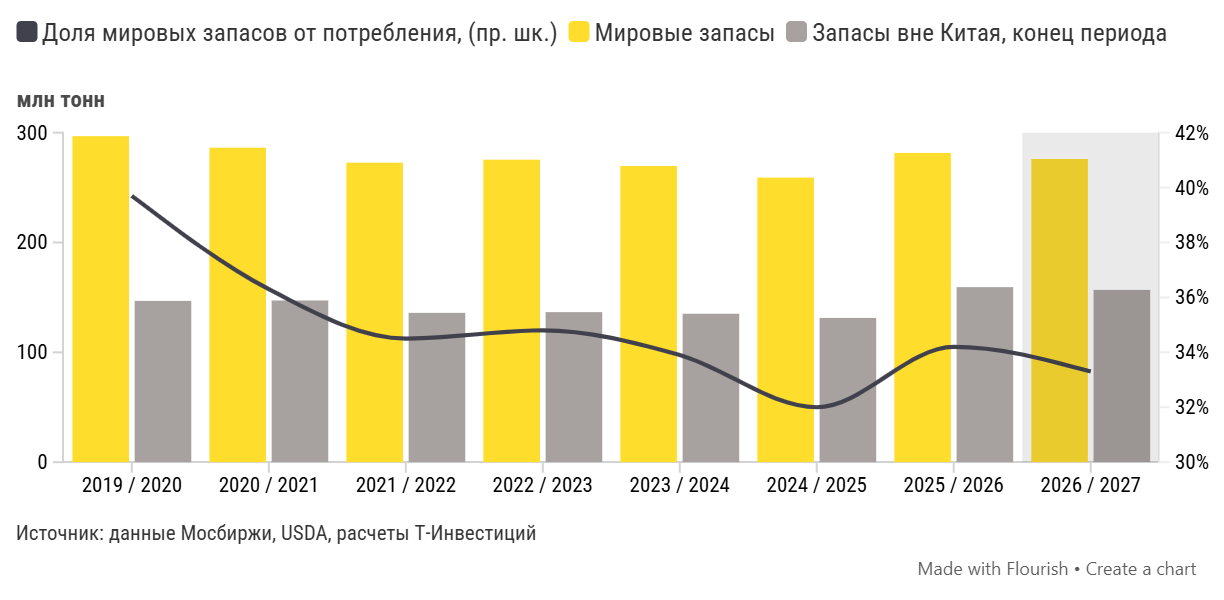

The data file committed next to this chart (first rows):
Период, Доля мировых запасов от потребления, (пр…, Мировые запасы, Запасы вне Китая, конец периода
2019 / 2020, 39.7, 296.8, 146.8
2020 / 2021, 36.3, 286.3, 147.2
2021 / 2022, 34.5, 272.7, 135.9
2022 / 2023, 34.8, 275.4, 136.6
2023 / 2024, 33.9, 269.6, 135.1
2024 / 2025, 32, 259.1, 131.3
2025 / 2026, 34.2, 281.6, 159.3
2026 / 2027, 33.3, 276, 156.8
